Image classification data set "Augmented Dataset" (Vipransh-Agarwal/Parkinsons-Detector on GitHub). Class labels (2): healthy, parkinson.

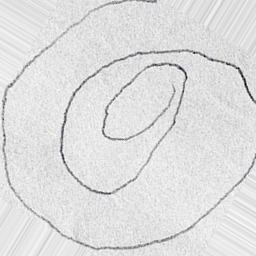
Label: parkinson

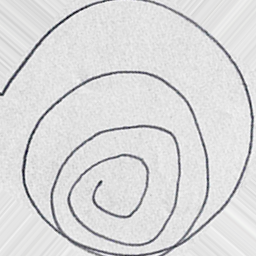
Label: healthy

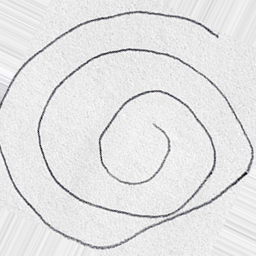
Label: healthy

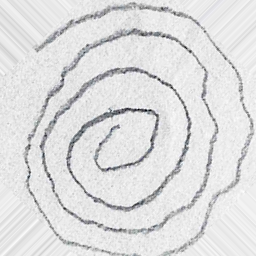
Label: parkinson

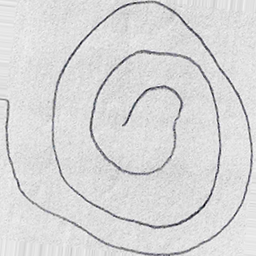
Label: healthy

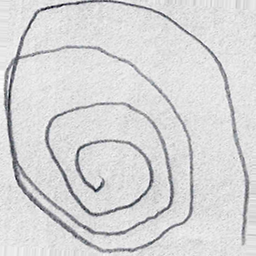
Label: parkinson
